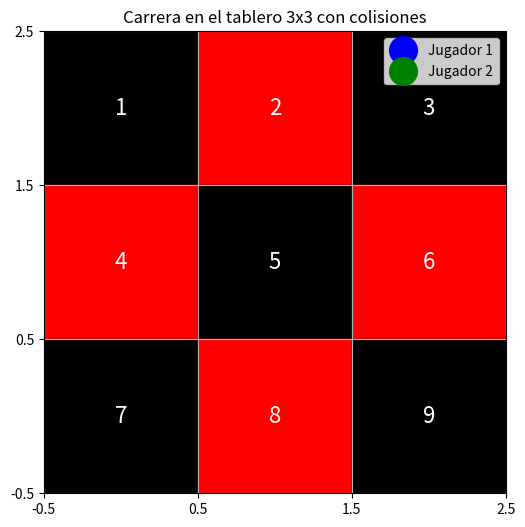

This figure's Python source:
import matplotlib.pyplot as plt
import numpy as np
import random
from matplotlib.animation import FuncAnimation

# Definir la posición de los nodos en un tablero 3x3
positions = {
    1: (0, 2), 2: (1, 2), 3: (2, 2),
    4: (0, 1), 5: (1, 1), 6: (2, 1),
    7: (0, 0), 8: (1, 0), 9: (2, 0)
}

# Colores de los estados: Impares (negro), Pares (rojo)
colors = {i: 'black' if i % 2 != 0 else 'red' for i in range(1, 10)}

# Rutas del Jugador 1 y Jugador 2
rutas_jugador1 = [[1, 2, 5, 9], [1, 4, 5, 9]]
rutas_jugador2 = [[3, 2, 5, 7], [3, 6, 5, 7]]

# Función para seleccionar rutas alternativas
def buscar_ruta_alternativa(ruta_actual, rutas, camino_recorrido):
    # Filtrar rutas que sigan el camino recorrido
    posibles_rutas = [ruta for ruta in rutas if ruta[:len(camino_recorrido)] == camino_recorrido]
    if posibles_rutas:
        return random.choice(posibles_rutas)  # Elegir una al azar si hay coincidencias
    return None

# Seleccionar rutas al azar
ruta_j1 = random.choice(rutas_jugador1)
ruta_j2 = random.choice(rutas_jugador2)

# Definir las posiciones iniciales de los jugadores
pos_j1 = ruta_j1[0]
pos_j2 = ruta_j2[0]

# Crear el gráfico
fig, ax = plt.subplots(figsize=(6, 6))

# Dibujar las casillas del tablero 3x3, coloreadas completamente
for i in range(1, 10):
    x, y = positions[i]
    ax.add_patch(plt.Rectangle((x - 0.5, y - 0.5), 1, 1, color=colors[i]))  # Casilla completa
    ax.text(x, y, str(i), color='white', fontsize=16, ha='center', va='center')  # Numerar los nodos

# Configurar los ejes
ax.set_xticks(np.arange(-0.5, 3.5, 1))
ax.set_yticks(np.arange(-0.5, 3.5, 1))
ax.grid(True)
plt.xlim(-0.5, 2.5)
plt.ylim(-0.5, 2.5)
ax.set_aspect('equal')

# Colocar a los jugadores en sus posiciones iniciales
jugador1, = ax.plot([], [], 'bo', markersize=20, label='Jugador 1')  # Azul para Jugador 1
jugador2, = ax.plot([], [], 'go', markersize=20, label='Jugador 2')  # Verde para Jugador 2

# Alternar turnos
turno_j1 = random.choice([True, False])  # Randomizar quién inicia
titulo = ax.text(0, 3, "", ha="center", fontsize=14)

# Estado para los jugadores
indice_j1 = 0
indice_j2 = 0
ruta_actual_j2 = ruta_j2  # Ruta actual de Jugador 2
camino_j2 = [ruta_j2[0]]  # Para mantener el recorrido del Jugador 2

# Función de actualización de la animación
def actualizar(i):
    global pos_j1, pos_j2, turno_j1, indice_j1, indice_j2, ruta_actual_j2, camino_j2

    if turno_j1:  # Turno del Jugador 1
        if indice_j1 < len(ruta_j1):
            siguiente_pos_j1 = ruta_j1[indice_j1]
            # Verificar colisión con Jugador 2
            if siguiente_pos_j1 == pos_j2:
                titulo.set_text(f"¡Colisión! Jugador 1 espera")
            else:
                pos_j1 = siguiente_pos_j1
                x_j1, y_j1 = positions[pos_j1]
                jugador1.set_data([x_j1], [y_j1])
                indice_j1 += 1
                titulo.set_text(f"Jugador 1 se mueve a {pos_j1}")
        turno_j1 = False
    else:  # Turno del Jugador 2
        if indice_j2 < len(ruta_actual_j2):
            siguiente_pos_j2 = ruta_actual_j2[indice_j2]
            # Verificar colisión con Jugador 1
            if siguiente_pos_j2 == pos_j1:
                # Buscar una ruta alternativa que siga el mismo camino recorrido
                nueva_ruta = buscar_ruta_alternativa(ruta_actual_j2, rutas_jugador2, camino_j2)
                if nueva_ruta:
                    ruta_actual_j2 = nueva_ruta  # Cambiar de ruta
                    titulo.set_text(f"¡Colisión! Jugador 2 cambia de ruta")
                else:
                    titulo.set_text(f"¡Colisión! Jugador 2 cede el turno")
            else:
                pos_j2 = siguiente_pos_j2
                camino_j2.append(pos_j2)  # Actualizar el camino recorrido
                x_j2, y_j2 = positions[pos_j2]
                jugador2.set_data([x_j2], [y_j2])
                indice_j2 += 1
                titulo.set_text(f"Jugador 2 se mueve a {pos_j2}")
        turno_j1 = True

    # Verificar quién llegó al final
    if pos_j1 == ruta_j1[-1]:
        print("¡Jugador 1 ganó!")
        ani.event_source.stop()  # Detener la animación
    elif pos_j2 == ruta_actual_j2[-1]:
        print("¡Jugador 2 ganó!")
        ani.event_source.stop()  # Detener la animación

# Función de inicialización de la animación
def init():
    jugador1.set_data([], [])
    jugador2.set_data([], [])
    titulo.set_text("")
    return jugador1, jugador2, titulo

# Crear la animación
ani = FuncAnimation(fig, actualizar, frames=50, init_func=init, interval=1000, repeat=False)

# Mostrar el gráfico con la animación
plt.legend()
plt.title("Carrera en el tablero 3x3 con colisiones")
plt.show()
